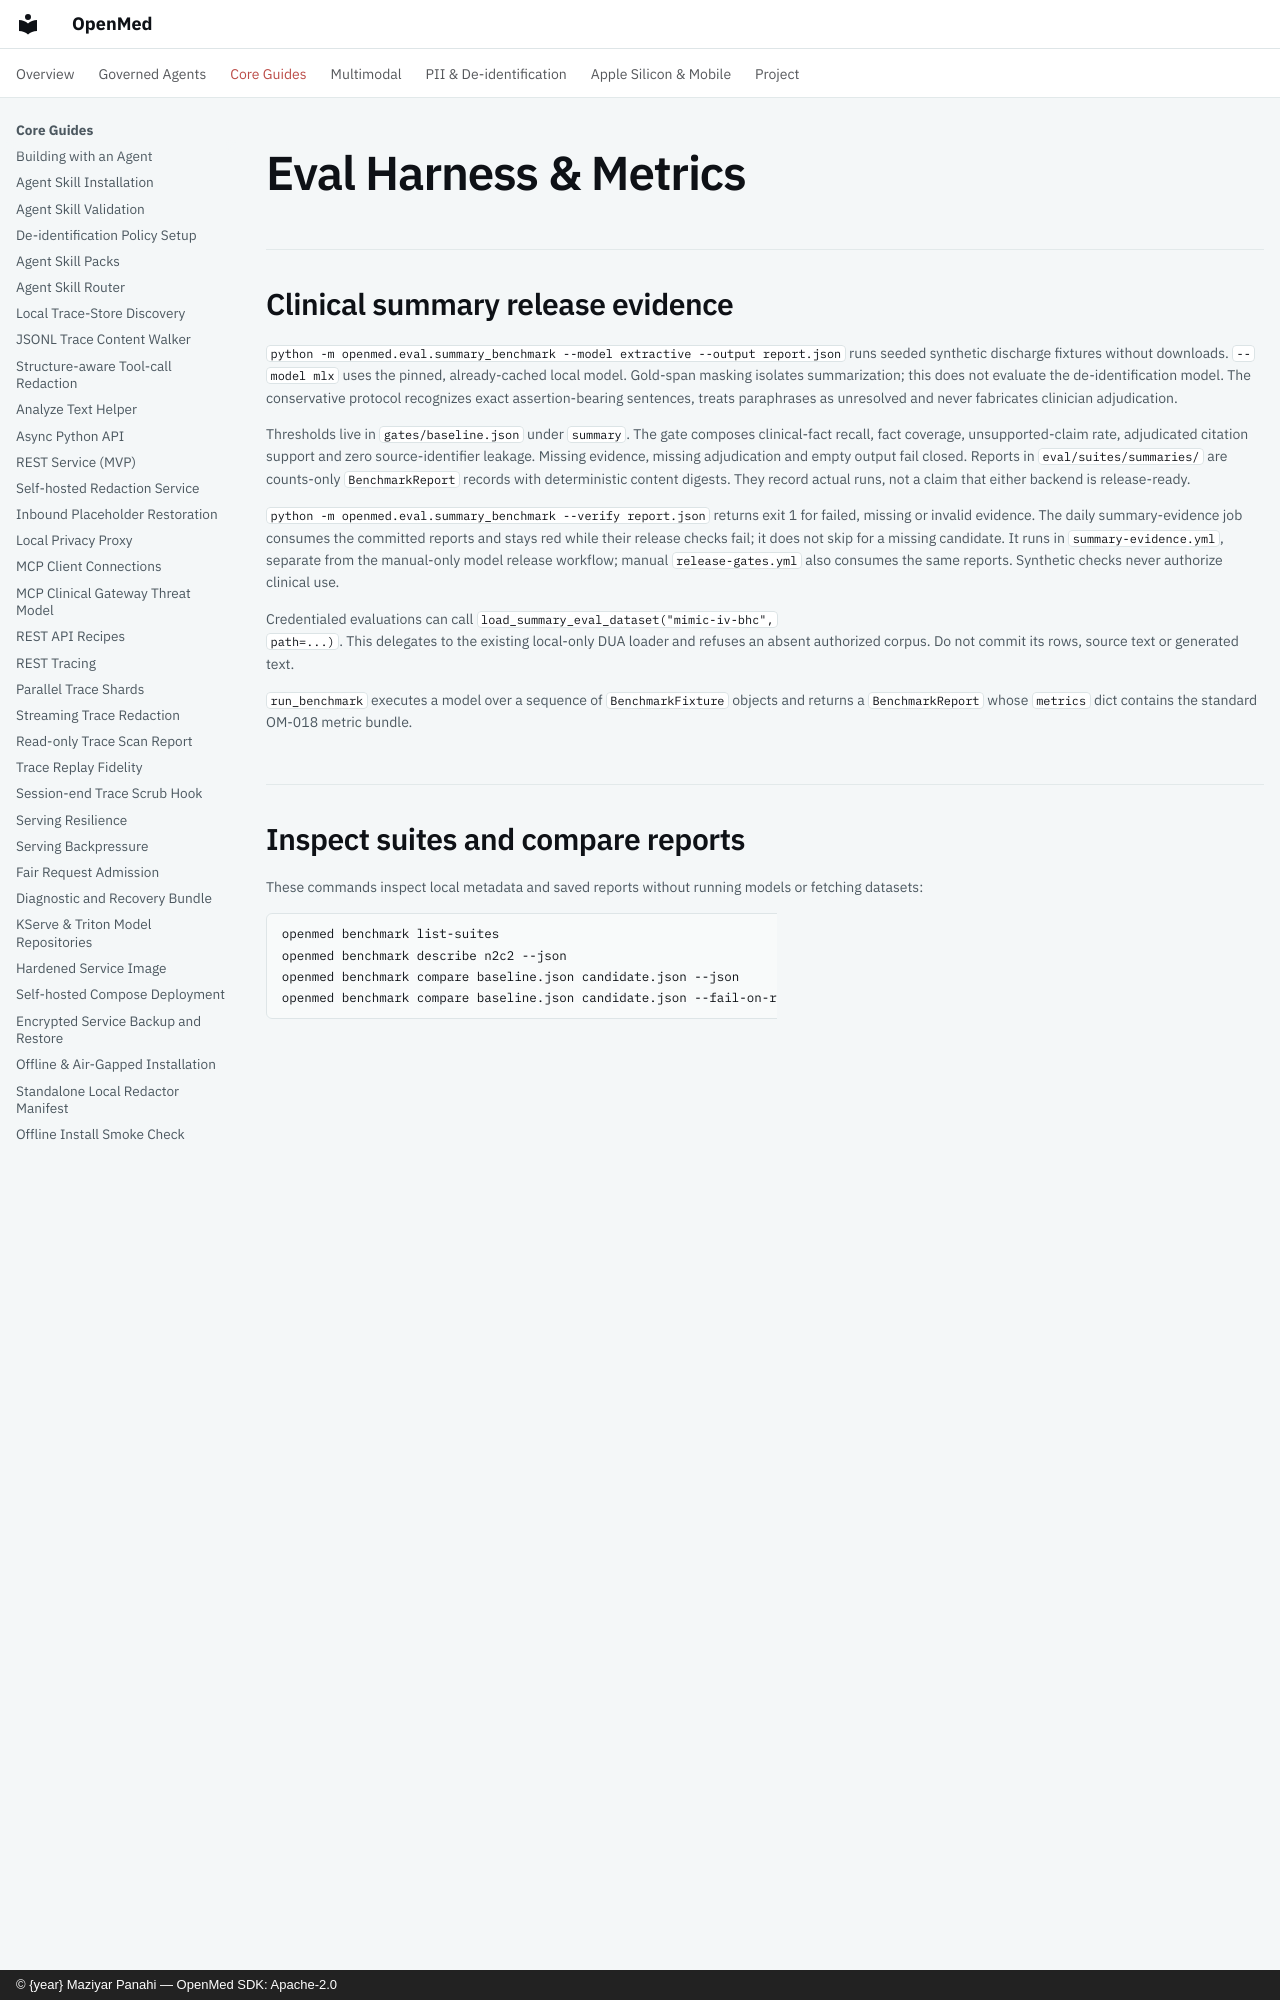

repository: maziyarpanahi/openmed · page: eval-harness/index.html · generator: mkdocs · copyright: © {year} Maziyar Panahi — OpenMed SDK: Apache-2.0

# Eval Harness & Metrics

## Clinical summary release evidence

`python -m openmed.eval.summary_benchmark --model extractive --output report.json`
runs seeded synthetic discharge fixtures without downloads. `--model mlx` uses
the pinned, already-cached local model. Gold-span masking isolates summarization;
this does not evaluate the de-identification model. The conservative protocol
recognizes exact assertion-bearing sentences, treats paraphrases as unresolved
and never fabricates clinician adjudication.

Thresholds live in `gates/baseline.json` under `summary`. The gate composes
clinical-fact recall, fact coverage, unsupported-claim rate, adjudicated citation
support and zero source-identifier leakage. Missing evidence, missing
adjudication and empty output fail closed. Reports in `eval/suites/summaries/`
are counts-only `BenchmarkReport` records with deterministic content digests.
They record actual runs, not a claim that either backend is release-ready.

`python -m openmed.eval.summary_benchmark --verify report.json` returns exit 1
for failed, missing or invalid evidence. The daily summary-evidence job consumes
the committed reports and stays red while their release checks fail; it does
not skip for a missing candidate. It runs in `summary-evidence.yml`, separate
from the manual-only model release workflow; manual `release-gates.yml` also
consumes the same reports. Synthetic checks never authorize clinical use.

Credentialed evaluations can call `load_summary_eval_dataset("mimic-iv-bhc",
path=...)`. This delegates to the existing local-only DUA loader and refuses an
absent authorized corpus. Do not commit its rows, source text or generated text.

`run_benchmark` executes a model over a sequence of `BenchmarkFixture` objects and returns a
`BenchmarkReport` whose `metrics` dict contains the standard OM-018 metric bundle.

## Inspect suites and compare reports

These commands inspect local metadata and saved reports without running models
or fetching datasets:

```bash
openmed benchmark list-suites
openmed benchmark describe n2c2 --json
openmed benchmark compare baseline.json candidate.json --json
openmed benchmark compare baseline.json candidate.json --fail-on-regression
```

The registry supplies task names, category mappings, license metadata and access
requirements. Public synthetic fixtures do not authorize access to restricted
real-world corpora. Unnormalized source licenses are reported explicitly.

Comparison reports candidate-minus-baseline deltas for recognized aggregate
leakage, recall and F1 metrics. Lower leakage and higher recall/F1 are better;
any adverse delta is a descriptive regression, with no statistical tolerance
implied. Missing metrics are unavailable, not zero or a passing result.
Reports must have matching registered suites and positive, equal fixture counts.
This is not proof that their underlying corpora match and does not replace the
release gates. Only allow-listed aggregate metric names and rates are emitted;
report paths, model names, arbitrary metadata and per-document fields are not.

The default inspection exit status is 0 even when a regression is reported.
`--fail-on-regression` returns 1 for regression or missing evidence; invalid,
empty, mismatched or over-8-MiB reports return 2. All commands support `--json`.

## Chinese clinical NER

The `chinese-clinical-ner` suite ships a tiny synthetic CMeEE-shaped fixture
for offline CI. It reports exact precision and recall per canonical label and
applies a zero-tolerance PHI-token leakage gate to injected synthetic
identifiers. Leakage findings contain hashes and offsets, never identifier
text.

CMeEE, CBLUE, eHealth corpora, and related model weights are not
redistributed: callers must provision licensed assets outside the repository
and pass an explicit local path to `load_cmeee`. Missing paths and
repository-internal real-data paths fail with license-boundary guidance.
